Photos from the image-classification dataset "satellite-image-classification" in the GitHub repository summer-xrx/satellite-image-classification. Its 10 classes are: beach, circular farmland, cloud, desert, forest, mountain, rectangular farmland, residential area, river, snow-covered mountain.

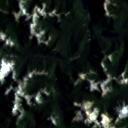
Label: snow-covered mountain

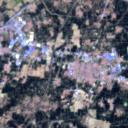
Label: residential area

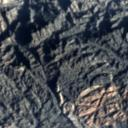
Label: mountain

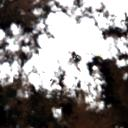
Label: cloud

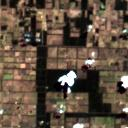
Label: rectangular farmland

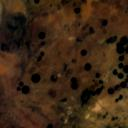
Label: circular farmland
